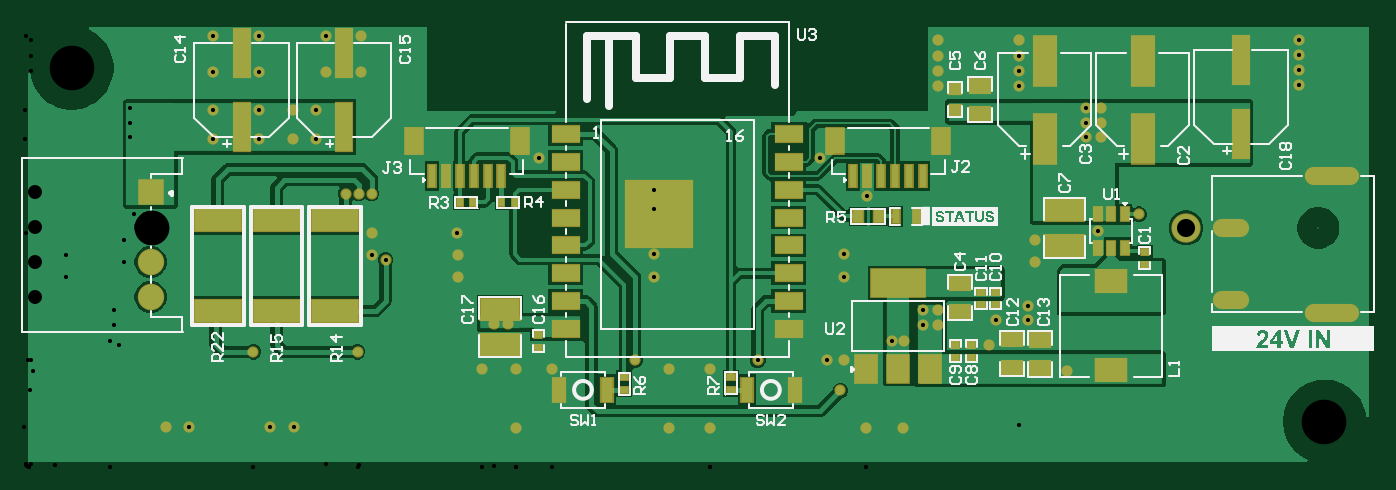
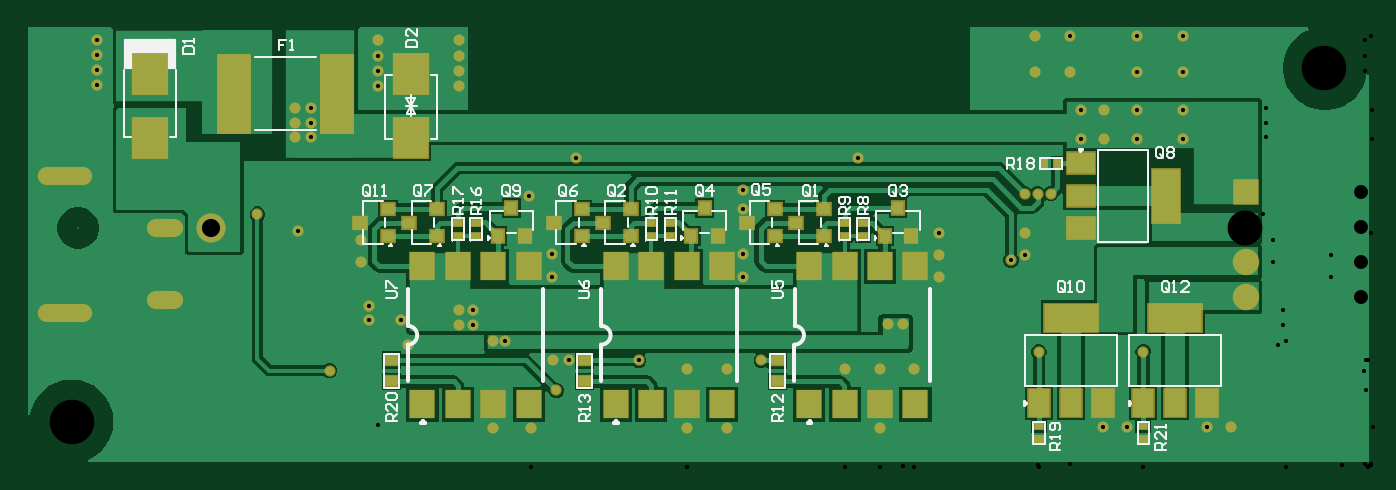
Circuit board: 11 layer files. Board 96.2 x 31.2 mm.
- drill: Main-Controller-Board-PCB-RoundHoles.TXT (1396 bytes)
- drill: Main-Controller-Board-PCB-SlotHoles.TXT (277 bytes)
- bottom_copper: Main-Controller-Board-PCB.GBL (23663 bytes)
- bottom_silk: Main-Controller-Board-PCB.GBO (14848 bytes)
- paste: Main-Controller-Board-PCB.GBP (2387 bytes)
- bottom_mask: Main-Controller-Board-PCB.GBS (4632 bytes)
- outline: Main-Controller-Board-PCB.GKO (271 bytes)
- top_copper: Main-Controller-Board-PCB.GTL (23261 bytes)
- top_silk: Main-Controller-Board-PCB.GTO (34796 bytes)
- paste: Main-Controller-Board-PCB.GTP (2784 bytes)
- top_mask: Main-Controller-Board-PCB.GTS (5045 bytes)

=== drill: Main-Controller-Board-PCB-RoundHoles.TXT ===
M48
;Layer_Color=9474304
;FILE_FORMAT=2:5
INCH,LZ
;TYPE=PLATED
T01F00S00C0.01181
T03F00S00C0.03937
T04F00S00C0.05118
T05F00S00C0.12598
;TYPE=NON_PLATED
T06F00S00C0.09843
%
T01
X01828Y00111
X0194221
Y00279
X01828
X0207765Y0030379
X0227395
X02321
X02311Y0021818
X0238279Y00111
X024885
X024905Y0035852
X0245642
X0254491Y0040296
X025855
Y0044488
X0254491
X0274995Y0041699
X027305Y0034771
X0283968Y0041699
Y0045698
X028621Y0058155
X028616Y0064329
X0303891Y0066893
X031548Y0071617
X030481Y0093458
X0300394
X02951Y0027379
X0232238Y0053807
Y0060426
X0238674Y0076787
X0225402Y0087591
X0178309Y0078563
Y0072966
Y0060426
Y0053807
X01731Y0030379
X0149592Y00279
X0139593
X0129923
X0133136Y00406
X01373
X012298Y0053807
Y0060065
X0122905Y0066323
X00987
X0098775Y0060065
X0102611Y0058682
X00987Y00774
X0095015
X009133
X0082898Y0092776
X00764
X0066873Y0092778
X0053971
X0065267Y00327
X0069956Y0011526
X0076612
X0047156
X00405
X0094722Y00327
X0139593Y00111
X0145896Y0087591
X00958Y01118
X0085898
Y0122026
X00958
X0066873Y0122029
Y0111802
Y0101005
X00764
X0082898Y0101002
X0053971Y0101005
Y0111802
Y0122029
X02586Y0120741
Y0116428
Y0112114
Y01078
X0281472Y0107798
Y0112112
Y0116426
Y012074
X0300394Y0101739
Y0097488
X030481Y0097486
Y0101739
X0360709Y0107986
Y0112299
Y0116613
Y0120927
T03
X003622Y0048229
Y0058071
Y0067914
Y0077756
T04
X0328729Y0067738
T05
X0367849Y0013025
X0014053Y0112959
T06
X036613Y0067737
M30

=== drill: Main-Controller-Board-PCB-SlotHoles.TXT ===
M48
;Layer_Color=9474304
;FILE_FORMAT=2:5
INCH,LZ
;TYPE=PLATED
T02F00S00C0.02362
;TYPE=NON_PLATED
%
G90
G05
T02
G00X0338768Y004726
M15
G01X034428
M16
G00X0338768Y0067739
M15
G01X034428
M16
G00X0365148Y0082383
M15
G01X0374597
M16
G00X0365148Y0043602
M15
G01X0374597
M16
M17
M30

=== bottom_copper: Main-Controller-Board-PCB.GBL (23663 bytes, source omitted) ===
=== bottom_silk: Main-Controller-Board-PCB.GBO (14848 bytes, source omitted) ===
=== paste: Main-Controller-Board-PCB.GBP ===
G04*
G04 #@! TF.GenerationSoftware,Altium Limited,Altium Designer,24.5.2 (23)*
G04*
G04 Layer_Color=128*
%FSLAX25Y25*%
%MOIN*%
G70*
G04*
G04 #@! TF.SameCoordinates,EE8FB2A0-F626-4AB2-AA29-F385B70F94CA*
G04*
G04*
G04 #@! TF.FilePolarity,Positive*
G04*
G01*
G75*
%ADD17R,0.02500X0.01800*%
%ADD19R,0.05906X0.07874*%
%ADD20R,0.14961X0.07874*%
%ADD25R,0.03500X0.03000*%
%ADD31R,0.01800X0.02500*%
%ADD84R,0.09055X0.22047*%
%ADD85R,0.03228X0.03622*%
%ADD86R,0.03622X0.03228*%
%ADD87R,0.07087X0.07874*%
%ADD88R,0.07874X0.05906*%
%ADD89R,0.07874X0.14961*%
%ADD90R,0.09449X0.11024*%
D17*
X253735Y65486D02*
D03*
Y69186D02*
D03*
X258850Y65526D02*
D03*
Y69226D02*
D03*
X149592Y65486D02*
D03*
Y69186D02*
D03*
X144383Y65486D02*
D03*
Y69186D02*
D03*
X198879Y65486D02*
D03*
Y69186D02*
D03*
X204221Y65486D02*
D03*
Y69186D02*
D03*
X65267Y11718D02*
D03*
Y8018D02*
D03*
X94722D02*
D03*
Y11718D02*
D03*
D19*
X47156Y18307D02*
D03*
X56211D02*
D03*
X65267D02*
D03*
X76612D02*
D03*
X85667D02*
D03*
X94722D02*
D03*
D20*
X56211Y42323D02*
D03*
X85667D02*
D03*
D25*
X277643Y24379D02*
D03*
Y30379D02*
D03*
X223014Y24379D02*
D03*
Y30379D02*
D03*
X168522Y24379D02*
D03*
Y30379D02*
D03*
D31*
X89480Y85935D02*
D03*
X93180D02*
D03*
D84*
X293033Y105700D02*
D03*
X322167D02*
D03*
D85*
X240033Y65486D02*
D03*
X247513D02*
D03*
X243773Y73360D02*
D03*
X189144D02*
D03*
X192885Y65486D02*
D03*
X185404D02*
D03*
X134516Y73360D02*
D03*
X138256Y65486D02*
D03*
X130775D02*
D03*
D86*
X264707Y72966D02*
D03*
Y65486D02*
D03*
X272581Y69226D02*
D03*
X278496Y72966D02*
D03*
Y65486D02*
D03*
X286370Y69226D02*
D03*
X231742D02*
D03*
X223868Y65486D02*
D03*
Y72966D02*
D03*
X217953Y69226D02*
D03*
X210079Y65486D02*
D03*
Y72966D02*
D03*
X163324Y69226D02*
D03*
X155450Y65486D02*
D03*
Y72966D02*
D03*
X177113Y69226D02*
D03*
X169239Y65486D02*
D03*
Y72966D02*
D03*
D87*
X268850Y56862D02*
D03*
X258850D02*
D03*
X248850D02*
D03*
X238850D02*
D03*
Y17882D02*
D03*
X248850D02*
D03*
X258850D02*
D03*
X268850D02*
D03*
X214221D02*
D03*
X204221D02*
D03*
X194221D02*
D03*
X184221D02*
D03*
Y56862D02*
D03*
X194221D02*
D03*
X204221D02*
D03*
X214221D02*
D03*
X159592D02*
D03*
X149592D02*
D03*
X139593D02*
D03*
X129593D02*
D03*
Y17882D02*
D03*
X139593D02*
D03*
X149592D02*
D03*
X159592D02*
D03*
D88*
X82890Y67825D02*
D03*
Y76880D02*
D03*
Y85935D02*
D03*
D89*
X58874Y76880D02*
D03*
D90*
X345756Y111289D02*
D03*
Y93179D02*
D03*
X272080D02*
D03*
Y111289D02*
D03*
M02*

=== bottom_mask: Main-Controller-Board-PCB.GBS ===
G04*
G04 #@! TF.GenerationSoftware,Altium Limited,Altium Designer,24.5.2 (23)*
G04*
G04 Layer_Color=16711935*
%FSLAX25Y25*%
%MOIN*%
G70*
G04*
G04 #@! TF.SameCoordinates,EE8FB2A0-F626-4AB2-AA29-F385B70F94CA*
G04*
G04*
G04 #@! TF.FilePolarity,Negative*
G04*
G01*
G75*
%ADD38R,0.06706X0.08674*%
%ADD39R,0.15761X0.08674*%
%ADD50R,0.02233X0.02933*%
%ADD52R,0.02933X0.02233*%
%ADD56C,0.00800*%
%ADD57O,0.10243X0.05124*%
%ADD58C,0.08274*%
%ADD59O,0.15361X0.05124*%
%ADD60C,0.00400*%
%ADD61C,0.07487*%
%ADD62R,0.07487X0.07487*%
%ADD63C,0.03162*%
%ADD112R,0.09855X0.22847*%
%ADD113R,0.04028X0.04422*%
%ADD114R,0.04422X0.04028*%
%ADD115R,0.04300X0.03800*%
%ADD116R,0.07487X0.08274*%
%ADD117R,0.08674X0.06706*%
%ADD118R,0.08674X0.15761*%
%ADD119R,0.10249X0.11824*%
D38*
X47156Y18307D02*
D03*
X56211D02*
D03*
X65267D02*
D03*
X76612D02*
D03*
X85667D02*
D03*
X94722D02*
D03*
D39*
X56211Y42323D02*
D03*
X85667D02*
D03*
D50*
X89480Y85935D02*
D03*
X93180D02*
D03*
D52*
X253735Y65486D02*
D03*
Y69186D02*
D03*
X258850Y65526D02*
D03*
Y69226D02*
D03*
X149592Y65486D02*
D03*
Y69186D02*
D03*
X144383Y65486D02*
D03*
Y69186D02*
D03*
X198879Y65486D02*
D03*
Y69186D02*
D03*
X204221Y65486D02*
D03*
Y69186D02*
D03*
X65267Y11718D02*
D03*
Y8018D02*
D03*
X94722D02*
D03*
Y11718D02*
D03*
D56*
X367849Y13025D02*
D03*
X14053Y112959D02*
D03*
D57*
X341524Y67741D02*
D03*
Y47256D02*
D03*
D58*
X328728Y67738D02*
D03*
D59*
X369873Y82383D02*
D03*
Y43602D02*
D03*
D60*
X366130Y67738D02*
D03*
D61*
X36220Y67914D02*
D03*
Y48229D02*
D03*
Y58071D02*
D03*
D62*
Y77756D02*
D03*
D63*
X98775Y60065D02*
D03*
X98700Y66323D02*
D03*
X69956Y11526D02*
D03*
X40500D02*
D03*
X182800Y11100D02*
D03*
Y27900D02*
D03*
X232100Y30379D02*
D03*
X231100Y21818D02*
D03*
X303891Y66893D02*
D03*
X286210Y58155D02*
D03*
X286160Y64329D02*
D03*
X76400Y92776D02*
D03*
Y101005D02*
D03*
X82898Y101002D02*
D03*
Y92776D02*
D03*
X53971Y92778D02*
D03*
Y101005D02*
D03*
X66873D02*
D03*
Y92778D02*
D03*
X194221Y27900D02*
D03*
X122905Y66323D02*
D03*
X178309Y72966D02*
D03*
Y78563D02*
D03*
X145896Y87591D02*
D03*
X66873Y111802D02*
D03*
Y122029D02*
D03*
X53971D02*
D03*
Y111802D02*
D03*
X85898Y111800D02*
D03*
Y122026D02*
D03*
X95800D02*
D03*
Y111800D02*
D03*
X274995Y41699D02*
D03*
X225402Y87591D02*
D03*
X238674Y76787D02*
D03*
X258600Y112114D02*
D03*
Y116428D02*
D03*
Y120741D02*
D03*
Y107800D02*
D03*
X281472Y120740D02*
D03*
Y116426D02*
D03*
Y112112D02*
D03*
Y107798D02*
D03*
X360709Y112299D02*
D03*
Y116613D02*
D03*
Y120927D02*
D03*
Y107986D02*
D03*
X47156Y11526D02*
D03*
X76612D02*
D03*
X227395Y30379D02*
D03*
X238279Y11100D02*
D03*
X149592Y27900D02*
D03*
X139593D02*
D03*
X129923D02*
D03*
X248850Y11100D02*
D03*
X194221D02*
D03*
X139593D02*
D03*
X122980Y53807D02*
D03*
Y60065D02*
D03*
X178309Y53807D02*
D03*
Y60426D02*
D03*
X232238D02*
D03*
Y53807D02*
D03*
X249050Y35852D02*
D03*
X245642D02*
D03*
X133136Y40600D02*
D03*
X137300D02*
D03*
X258550Y40296D02*
D03*
Y44488D02*
D03*
X254491D02*
D03*
Y40296D02*
D03*
X91330Y77400D02*
D03*
X95015D02*
D03*
X98700D02*
D03*
X102611Y58682D02*
D03*
X273050Y34771D02*
D03*
X283968Y41699D02*
D03*
Y45698D02*
D03*
X207765Y30379D02*
D03*
X173100D02*
D03*
X94722Y32700D02*
D03*
X65267D02*
D03*
X295100Y27379D02*
D03*
X315480Y71617D02*
D03*
X300394Y97488D02*
D03*
Y93458D02*
D03*
X304810Y97486D02*
D03*
Y101739D02*
D03*
Y93458D02*
D03*
X300394Y101739D02*
D03*
D112*
X293033Y105700D02*
D03*
X322167D02*
D03*
D113*
X240033Y65486D02*
D03*
X247513D02*
D03*
X243773Y73360D02*
D03*
X189144D02*
D03*
X192885Y65486D02*
D03*
X185404D02*
D03*
X134516Y73360D02*
D03*
X138256Y65486D02*
D03*
X130775D02*
D03*
D114*
X264707Y72966D02*
D03*
Y65486D02*
D03*
X272581Y69226D02*
D03*
X278496Y72966D02*
D03*
Y65486D02*
D03*
X286370Y69226D02*
D03*
X231742D02*
D03*
X223868Y65486D02*
D03*
Y72966D02*
D03*
X217953Y69226D02*
D03*
X210079Y65486D02*
D03*
Y72966D02*
D03*
X163324Y69226D02*
D03*
X155450Y65486D02*
D03*
Y72966D02*
D03*
X177113Y69226D02*
D03*
X169239Y65486D02*
D03*
Y72966D02*
D03*
D115*
X277643Y24379D02*
D03*
Y30379D02*
D03*
X223014Y24379D02*
D03*
Y30379D02*
D03*
X168522Y24379D02*
D03*
Y30379D02*
D03*
D116*
X268850Y56862D02*
D03*
X258850D02*
D03*
X248850D02*
D03*
X238850D02*
D03*
Y17882D02*
D03*
X248850D02*
D03*
X258850D02*
D03*
X268850D02*
D03*
X214221D02*
D03*
X204221D02*
D03*
X194221D02*
D03*
X184221D02*
D03*
Y56862D02*
D03*
X194221D02*
D03*
X204221D02*
D03*
X214221D02*
D03*
X159592D02*
D03*
X149592D02*
D03*
X139593D02*
D03*
X129593D02*
D03*
Y17882D02*
D03*
X139593D02*
D03*
X149592D02*
D03*
X159592D02*
D03*
D117*
X82890Y67825D02*
D03*
Y76880D02*
D03*
Y85935D02*
D03*
D118*
X58874Y76880D02*
D03*
D119*
X345756Y111289D02*
D03*
Y93179D02*
D03*
X272080D02*
D03*
Y111289D02*
D03*
M02*

=== outline: Main-Controller-Board-PCB.GKO ===
G04*
G04 #@! TF.GenerationSoftware,Altium Limited,Altium Designer,24.5.2 (23)*
G04*
G04 Layer_Color=16711935*
%FSLAX25Y25*%
%MOIN*%
G70*
G04*
G04 #@! TF.SameCoordinates,EE8FB2A0-F626-4AB2-AA29-F385B70F94CA*
G04*
G04*
G04 #@! TF.FilePolarity,Positive*
G04*
G01*
G75*
M02*

=== top_copper: Main-Controller-Board-PCB.GTL (23261 bytes, source omitted) ===
=== top_silk: Main-Controller-Board-PCB.GTO (34796 bytes, source omitted) ===
=== paste: Main-Controller-Board-PCB.GTP ===
G04*
G04 #@! TF.GenerationSoftware,Altium Limited,Altium Designer,24.5.2 (23)*
G04*
G04 Layer_Color=8421504*
%FSLAX25Y25*%
%MOIN*%
G70*
G04*
G04 #@! TF.SameCoordinates,EE8FB2A0-F626-4AB2-AA29-F385B70F94CA*
G04*
G04*
G04 #@! TF.FilePolarity,Positive*
G04*
G01*
G75*
%ADD17R,0.02500X0.01800*%
%ADD18R,0.06000X0.04000*%
%ADD19R,0.05906X0.07874*%
%ADD20R,0.14961X0.07874*%
%ADD21R,0.03228X0.06772*%
%ADD22R,0.11000X0.06000*%
%ADD23R,0.02362X0.03937*%
%ADD24R,0.08661X0.06299*%
%ADD25R,0.03500X0.03000*%
%ADD26R,0.04724X0.13780*%
%ADD27R,0.07874X0.04724*%
%ADD28R,0.18898X0.18898*%
%ADD29R,0.04724X0.07087*%
%ADD30R,0.01968X0.06299*%
%ADD31R,0.01800X0.02500*%
%ADD32R,0.03000X0.03500*%
%ADD33R,0.01968X0.03937*%
%ADD34R,0.06299X0.13780*%
%ADD35R,0.13386X0.06299*%
D17*
X268094Y31071D02*
D03*
Y34771D02*
D03*
X263595Y31071D02*
D03*
Y34771D02*
D03*
X270795Y49649D02*
D03*
Y45949D02*
D03*
X274995Y49648D02*
D03*
Y45948D02*
D03*
X317080Y57369D02*
D03*
Y61069D02*
D03*
X145783Y33921D02*
D03*
Y37621D02*
D03*
X200200Y25681D02*
D03*
Y21981D02*
D03*
X170051Y25610D02*
D03*
Y21910D02*
D03*
D18*
X264844Y44098D02*
D03*
Y52099D02*
D03*
X279500Y28216D02*
D03*
Y36216D02*
D03*
X287368Y28154D02*
D03*
Y36154D02*
D03*
X270580Y99963D02*
D03*
Y107964D02*
D03*
D19*
X256389Y28020D02*
D03*
X247334D02*
D03*
X238279D02*
D03*
D20*
X247334Y52035D02*
D03*
D21*
X151699Y21981D02*
D03*
X165085D02*
D03*
X218149D02*
D03*
X204764D02*
D03*
D22*
X294383Y62693D02*
D03*
Y72693D02*
D03*
X134845Y34692D02*
D03*
Y44693D02*
D03*
D23*
X311371Y71617D02*
D03*
X307631D02*
D03*
X303891D02*
D03*
Y62169D02*
D03*
X307631D02*
D03*
X311371D02*
D03*
D24*
X307631Y52693D02*
D03*
Y27496D02*
D03*
D25*
X263480Y106964D02*
D03*
Y100963D02*
D03*
D26*
X61922Y96163D02*
D03*
Y117187D02*
D03*
X90849Y96160D02*
D03*
Y117184D02*
D03*
X344380Y115187D02*
D03*
Y94163D02*
D03*
D27*
X153555Y94284D02*
D03*
Y86410D02*
D03*
Y78536D02*
D03*
Y70662D02*
D03*
Y62788D02*
D03*
Y54914D02*
D03*
Y47040D02*
D03*
Y39166D02*
D03*
X216547D02*
D03*
Y47040D02*
D03*
Y54914D02*
D03*
Y62788D02*
D03*
Y70662D02*
D03*
Y78536D02*
D03*
Y86410D02*
D03*
Y94284D02*
D03*
D28*
X179735Y71647D02*
D03*
D29*
X110561Y92356D02*
D03*
X140483D02*
D03*
X259540D02*
D03*
X229619D02*
D03*
D30*
X115680Y82415D02*
D03*
X119616D02*
D03*
X123554D02*
D03*
X127490D02*
D03*
X131428D02*
D03*
X135365D02*
D03*
X254422D02*
D03*
X250485D02*
D03*
X246548D02*
D03*
X242611D02*
D03*
X238674D02*
D03*
X234737D02*
D03*
D31*
X123554Y74974D02*
D03*
X127253D02*
D03*
X139065Y74975D02*
D03*
X135365D02*
D03*
D32*
X242006Y71015D02*
D03*
X236006D02*
D03*
D33*
X246701D02*
D03*
X252606D02*
D03*
D34*
X316480Y114987D02*
D03*
Y92940D02*
D03*
X288780Y114987D02*
D03*
Y92940D02*
D03*
D35*
X71811Y44281D02*
D03*
Y69872D02*
D03*
X88411Y44281D02*
D03*
Y69872D02*
D03*
X55211Y69872D02*
D03*
Y44281D02*
D03*
M02*

=== top_mask: Main-Controller-Board-PCB.GTS ===
G04*
G04 #@! TF.GenerationSoftware,Altium Limited,Altium Designer,24.5.2 (23)*
G04*
G04 Layer_Color=8388736*
%FSLAX25Y25*%
%MOIN*%
G70*
G04*
G04 #@! TF.SameCoordinates,EE8FB2A0-F626-4AB2-AA29-F385B70F94CA*
G04*
G04*
G04 #@! TF.FilePolarity,Negative*
G04*
G01*
G75*
%ADD36R,0.02972X0.02272*%
%ADD37R,0.06551X0.04551*%
%ADD38R,0.06706X0.08674*%
%ADD39R,0.15761X0.08674*%
%ADD40R,0.04028X0.07572*%
%ADD41R,0.11800X0.06800*%
%ADD42R,0.03162X0.04737*%
%ADD43R,0.09461X0.07099*%
%ADD44R,0.03972X0.03472*%
%ADD45R,0.05124X0.14179*%
%ADD46R,0.08268X0.05118*%
%ADD47R,0.19291X0.19291*%
%ADD48R,0.05524X0.07887*%
%ADD49R,0.02769X0.07099*%
%ADD50R,0.02233X0.02933*%
%ADD51R,0.03800X0.04300*%
%ADD52R,0.02933X0.02233*%
%ADD53R,0.02769X0.04737*%
%ADD54R,0.07099X0.14580*%
%ADD55R,0.14186X0.07099*%
%ADD56C,0.00800*%
%ADD57O,0.10243X0.05124*%
%ADD58C,0.08274*%
%ADD59O,0.15361X0.05124*%
%ADD60C,0.00400*%
%ADD61C,0.07487*%
%ADD62R,0.07487X0.07487*%
%ADD63C,0.03162*%
D36*
X268094Y31071D02*
D03*
Y34771D02*
D03*
X263595Y31071D02*
D03*
Y34771D02*
D03*
X270795Y49649D02*
D03*
Y45949D02*
D03*
X274995Y49648D02*
D03*
Y45948D02*
D03*
X317080Y57369D02*
D03*
Y61069D02*
D03*
X145783Y33921D02*
D03*
Y37621D02*
D03*
D37*
X264844Y44098D02*
D03*
Y52099D02*
D03*
X279500Y28216D02*
D03*
Y36216D02*
D03*
X287368Y28154D02*
D03*
Y36154D02*
D03*
X270580Y99963D02*
D03*
Y107964D02*
D03*
D38*
X256389Y28020D02*
D03*
X247334D02*
D03*
X238279D02*
D03*
D39*
X247334Y52035D02*
D03*
D40*
X151699Y21981D02*
D03*
X165085D02*
D03*
X218149D02*
D03*
X204764D02*
D03*
D41*
X294383Y62693D02*
D03*
Y72693D02*
D03*
X134845Y34692D02*
D03*
Y44693D02*
D03*
D42*
X311371Y71617D02*
D03*
X307631D02*
D03*
X303891D02*
D03*
Y62169D02*
D03*
X307631D02*
D03*
X311371D02*
D03*
D43*
X307631Y52693D02*
D03*
Y27496D02*
D03*
D44*
X263480Y106964D02*
D03*
Y100963D02*
D03*
D45*
X61922Y96163D02*
D03*
Y117187D02*
D03*
X90849Y96160D02*
D03*
Y117184D02*
D03*
X344380Y115187D02*
D03*
Y94163D02*
D03*
D46*
X153555Y94284D02*
D03*
Y86410D02*
D03*
Y78536D02*
D03*
Y70662D02*
D03*
Y62788D02*
D03*
Y54914D02*
D03*
Y47040D02*
D03*
Y39166D02*
D03*
X216547D02*
D03*
Y47040D02*
D03*
Y54914D02*
D03*
Y62788D02*
D03*
Y70662D02*
D03*
Y78536D02*
D03*
Y86410D02*
D03*
Y94284D02*
D03*
D47*
X179735Y71647D02*
D03*
D48*
X110561Y92356D02*
D03*
X140483D02*
D03*
X259540D02*
D03*
X229619D02*
D03*
D49*
X115680Y82415D02*
D03*
X119616D02*
D03*
X123554D02*
D03*
X127490D02*
D03*
X131428D02*
D03*
X135365D02*
D03*
X254422D02*
D03*
X250485D02*
D03*
X246548D02*
D03*
X242611D02*
D03*
X238674D02*
D03*
X234737D02*
D03*
D50*
X123554Y74974D02*
D03*
X127253D02*
D03*
X139065Y74975D02*
D03*
X135365D02*
D03*
D51*
X242006Y71015D02*
D03*
X236006D02*
D03*
D52*
X200200Y25681D02*
D03*
Y21981D02*
D03*
X170051Y25610D02*
D03*
Y21910D02*
D03*
D53*
X246701Y71015D02*
D03*
X252606D02*
D03*
D54*
X316480Y114987D02*
D03*
Y92940D02*
D03*
X288780Y114987D02*
D03*
Y92940D02*
D03*
D55*
X71811Y44281D02*
D03*
Y69872D02*
D03*
X88411Y44281D02*
D03*
Y69872D02*
D03*
X55211Y69872D02*
D03*
Y44281D02*
D03*
D56*
X367849Y13025D02*
D03*
X14053Y112959D02*
D03*
D57*
X341524Y67741D02*
D03*
Y47256D02*
D03*
D58*
X328728Y67738D02*
D03*
D59*
X369873Y82383D02*
D03*
Y43602D02*
D03*
D60*
X366130Y67738D02*
D03*
D61*
X36220Y67914D02*
D03*
Y48229D02*
D03*
Y58071D02*
D03*
D62*
Y77756D02*
D03*
D63*
X98775Y60065D02*
D03*
X98700Y66323D02*
D03*
X69956Y11526D02*
D03*
X40500D02*
D03*
X182800Y11100D02*
D03*
Y27900D02*
D03*
X232100Y30379D02*
D03*
X231100Y21818D02*
D03*
X303891Y66893D02*
D03*
X286210Y58155D02*
D03*
X286160Y64329D02*
D03*
X76400Y92776D02*
D03*
Y101005D02*
D03*
X82898Y101002D02*
D03*
Y92776D02*
D03*
X53971Y92778D02*
D03*
Y101005D02*
D03*
X66873D02*
D03*
Y92778D02*
D03*
X194221Y27900D02*
D03*
X122905Y66323D02*
D03*
X178309Y72966D02*
D03*
Y78563D02*
D03*
X145896Y87591D02*
D03*
X66873Y111802D02*
D03*
Y122029D02*
D03*
X53971D02*
D03*
Y111802D02*
D03*
X85898Y111800D02*
D03*
Y122026D02*
D03*
X95800D02*
D03*
Y111800D02*
D03*
X274995Y41699D02*
D03*
X225402Y87591D02*
D03*
X238674Y76787D02*
D03*
X258600Y112114D02*
D03*
Y116428D02*
D03*
Y120741D02*
D03*
Y107800D02*
D03*
X281472Y120740D02*
D03*
Y116426D02*
D03*
Y112112D02*
D03*
Y107798D02*
D03*
X360709Y112299D02*
D03*
Y116613D02*
D03*
Y120927D02*
D03*
Y107986D02*
D03*
X47156Y11526D02*
D03*
X76612D02*
D03*
X227395Y30379D02*
D03*
X238279Y11100D02*
D03*
X149592Y27900D02*
D03*
X139593D02*
D03*
X129923D02*
D03*
X248850Y11100D02*
D03*
X194221D02*
D03*
X139593D02*
D03*
X122980Y53807D02*
D03*
Y60065D02*
D03*
X178309Y53807D02*
D03*
Y60426D02*
D03*
X232238D02*
D03*
Y53807D02*
D03*
X249050Y35852D02*
D03*
X245642D02*
D03*
X133136Y40600D02*
D03*
X137300D02*
D03*
X258550Y40296D02*
D03*
Y44488D02*
D03*
X254491D02*
D03*
Y40296D02*
D03*
X91330Y77400D02*
D03*
X95015D02*
D03*
X98700D02*
D03*
X102611Y58682D02*
D03*
X273050Y34771D02*
D03*
X283968Y41699D02*
D03*
Y45698D02*
D03*
X207765Y30379D02*
D03*
X173100D02*
D03*
X94722Y32700D02*
D03*
X65267D02*
D03*
X295100Y27379D02*
D03*
X315480Y71617D02*
D03*
X300394Y97488D02*
D03*
Y93458D02*
D03*
X304810Y97486D02*
D03*
Y101739D02*
D03*
Y93458D02*
D03*
X300394Y101739D02*
D03*
M02*
